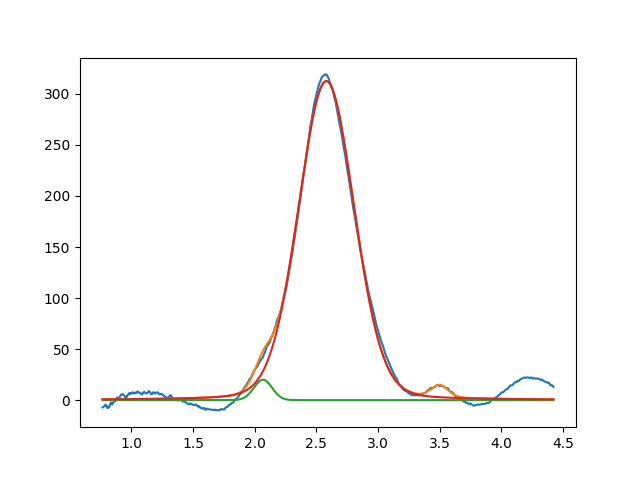

The data file committed next to this chart (first rows):
2.066820299875466560e+00, 2.000000000000000355e+01, 1.740756502649235815e-01, 9.999999999999998890e-01
2.580598235073214397e+00, 3.125282907115851572e+02, 5.315487134726533114e-01, 8.842107406282204707e-01
3.498100083088843792e+00, 1.217966569869579097e+01, 1.617732394118407968e-01, 7.084503155370847072e-01
